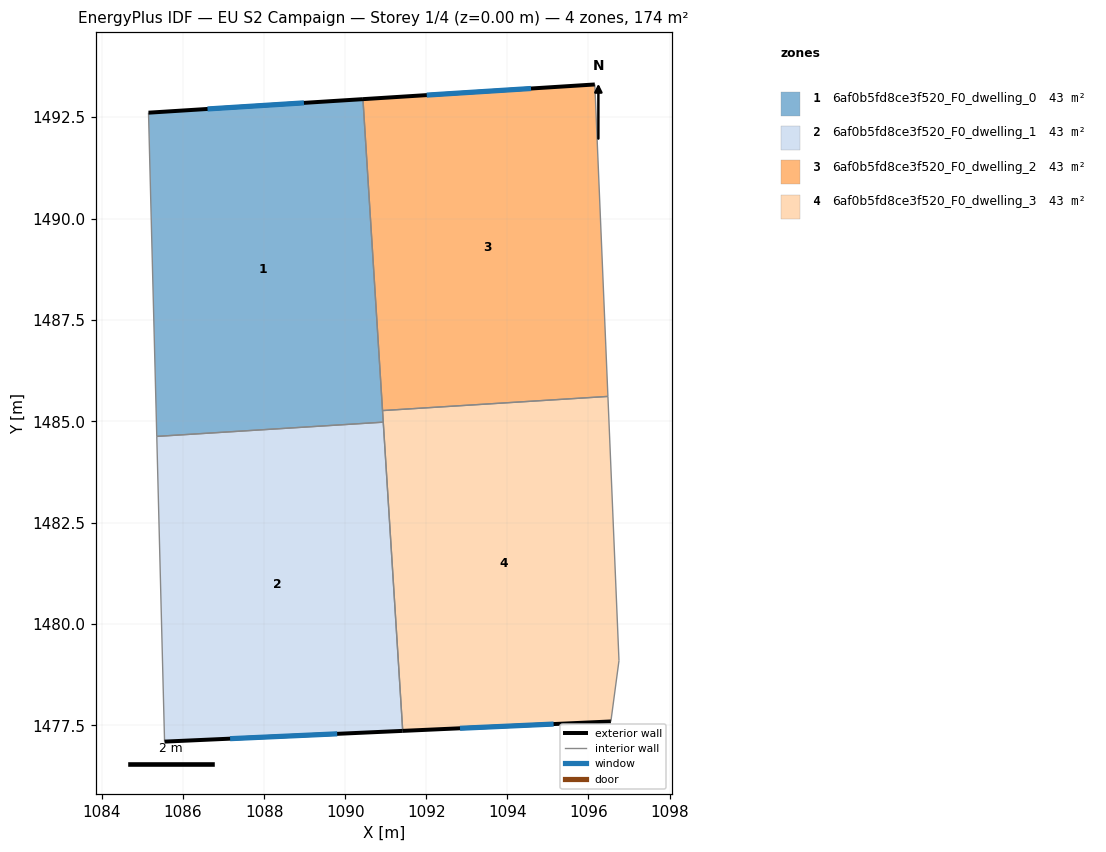
=== STOREY PLAN SPEC (per zone: floor XY polygon, exterior-wall plan segments, windows/doors) ===
zone 1: 6af0b5fd8ce3f520_F0_dwelling_0  (43.5 m²)
  floor: (1090.44, 1492.95) (1090.94, 1484.98) (1085.35, 1484.63) (1085.15, 1492.61)
  exterior wall: (1090.44, 1492.95) – (1085.15, 1492.61)  [5.3 m]
    window: (1088.98, 1492.85) – (1086.60, 1492.70)  [3.2 m²]
  interior walls: 4
zone 2: 6af0b5fd8ce3f520_F0_dwelling_1  (43.5 m²)
  floor: (1090.94, 1484.98) (1091.42, 1477.36) (1085.55, 1477.10) (1085.35, 1484.63)
  exterior wall: (1085.55, 1477.10) – (1091.42, 1477.36)  [5.9 m]
    window: (1087.16, 1477.17) – (1089.80, 1477.29)  [3.6 m²]
  interior walls: 3
zone 3: 6af0b5fd8ce3f520_F0_dwelling_2  (43.5 m²)
  floor: (1096.16, 1493.31) (1096.48, 1485.61) (1090.92, 1485.26) (1090.44, 1492.95)
  exterior wall: (1096.16, 1493.31) – (1090.44, 1492.95)  [5.7 m]
    window: (1094.58, 1493.21) – (1092.01, 1493.04)  [3.5 m²]
  interior walls: 3
zone 4: 6af0b5fd8ce3f520_F0_dwelling_3  (43.5 m²)
  floor: (1096.48, 1485.61) (1096.75, 1479.10) (1096.55, 1477.60) (1091.42, 1477.36) (1090.92, 1485.26)
  exterior wall: (1091.42, 1477.36) – (1096.55, 1477.60)  [5.1 m]
    window: (1092.83, 1477.43) – (1095.14, 1477.53)  [3.1 m²]
  interior walls: 5

=== DERIVED (storey summary) ===
Building: EU S2 Campaign
Storey: 1 of 4  (floor level z = 0.00 m)
Storey gross floor area: 174.0 m²
Zones on this storey: 4
  - 6af0b5fd8ce3f520_F0_dwelling_0: floor 43.5 m²; exterior wall 5.3 m (15.9 m²); 1 window(s) 3.2 m²; WWR 20.2%
  - 6af0b5fd8ce3f520_F0_dwelling_1: floor 43.5 m²; exterior wall 5.9 m (17.6 m²); 1 window(s) 3.6 m²; WWR 20.2%
  - 6af0b5fd8ce3f520_F0_dwelling_2: floor 43.5 m²; exterior wall 5.7 m (17.2 m²); 1 window(s) 3.5 m²; WWR 20.2%
  - 6af0b5fd8ce3f520_F0_dwelling_3: floor 43.5 m²; exterior wall 5.1 m (15.4 m²); 1 window(s) 3.1 m²; WWR 20.2%
Zone adjacency (shared interzone walls):
  - 6af0b5fd8ce3f520_F0_dwelling_0 ↔ 6af0b5fd8ce3f520_F0_dwelling_1
  - 6af0b5fd8ce3f520_F0_dwelling_0 ↔ 6af0b5fd8ce3f520_F0_dwelling_2
  - 6af0b5fd8ce3f520_F0_dwelling_0 ↔ 6af0b5fd8ce3f520_F0_dwelling_3
  - 6af0b5fd8ce3f520_F0_dwelling_1 ↔ 6af0b5fd8ce3f520_F0_dwelling_3
  - 6af0b5fd8ce3f520_F0_dwelling_2 ↔ 6af0b5fd8ce3f520_F0_dwelling_3